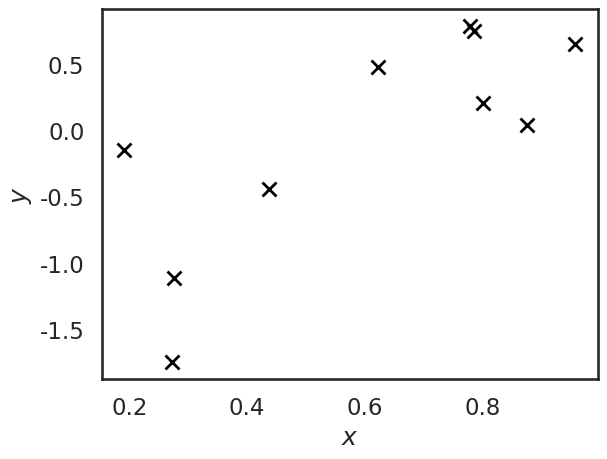

Write the Python code that produced this figure. (Note: this script raises an exception after producing the figure.)
import numpy as np
import scipy.stats as st
import matplotlib.pyplot as plt
%matplotlib inline
import seaborn as sns
sns.set_context('talk')
sns.set_style('white')

# Fixing the seed so that we all see the same data
np.random.seed(1234)
n = 10
# The inputs are in [0, 1]
X = np.random.rand(n, 1) # Needs to be an n x 1 vector
# The outputs are given from a function plus some noise
# The standard deviation of the noise is:
sigma = 0.4
# The true function that we will try to identify
f_true = lambda x: -np.cos(np.pi * x) + np.sin(4. * np.pi * x)
# Some data to train on
Y = f_true(X) + sigma * np.random.randn(X.shape[0], 1)
# Let's visualize the data
fig, ax = plt.subplots(dpi=100)
ax.plot(X, Y, 'kx', markersize=10, markeredgewidth=2)
ax.set_xlabel('$x$')
ax.set_ylabel('$y$');

# Now, we will get started with the regression
# First, import GPy
import GPy
# Second, pick a kernel. Let's pick a squared exponential (RBF = Radial Basis Function)
k = GPy.kern.RBF(1) # The parameter here is the dimension of the input (here 1)
# Let's print the kernel object to see what it includes:
print(k)

k.lengthscale = 0.1
print(k)

gpm = GPy.models.GPRegression(X, Y, k) # It is input, output, kernel

print(gpm)

gpm.likelihood.variance = sigma ** 2
print(gpm)

# First the mean on some test points
x_star = np.linspace(0, 1, 100)[:, None] # This is needed to turn the array into a column vector
m_star, v_star = gpm.predict(x_star)
# Let's plot the mean first
fig, ax = plt.subplots(dpi=100)
ax.plot(X, Y, 'kx', markersize=10, markeredgewidth=2, label='data')
ax.set_xlabel('$x$')
ax.set_ylabel('$y$')
ax.plot(x_star, m_star, lw=2, label='$m_n(x)$')
plt.legend(loc='best');

# Now the variance on the same test points
fig, ax = plt.subplots(dpi=100)
ax.plot(x_star, v_star, lw=2, label='$\sigma_n^2(x) + \sigma^2$')
ax.plot(x_star, gpm.likelihood.variance * np.ones(x_star.shape[0]), 'r--', lw=2, label='$\sigma^2$')
ax.set_xlabel('$x$')
ax.set_ylabel('$\sigma_n^2(x)$')
plt.legend(loc='best');

fig, ax = plt.subplots(dpi=100)
ax.set_xlabel('$x$')
ax.set_ylabel('$y$')
f_lower = m_star - 2.0 * np.sqrt(v_star - gpm.likelihood.variance)
f_upper = m_star + 2.0 * np.sqrt(v_star - gpm.likelihood.variance)
ax.fill_between(x_star.flatten(), f_lower.flatten(), f_upper.flatten(), alpha=0.5)
ax.plot(x_star, m_star, lw=2, label='$m_n(x)$')
ax.plot(X, Y, 'kx', markersize=10, markeredgewidth=2, label='data')
plt.legend(loc='best');

fig, ax = plt.subplots(dpi=100)
ax.set_xlabel('$x$')
ax.set_ylabel('$y$')
f_lower = m_star - 2.0 * np.sqrt(v_star - gpm.likelihood.variance)
f_upper = m_star + 2.0 * np.sqrt(v_star - gpm.likelihood.variance)
y_lower = m_star - 2.0 * np.sqrt(v_star)
y_upper = m_star + 2.0 * np.sqrt(v_star)
ax.fill_between(x_star.flatten(), y_lower.flatten(), y_upper.flatten(), color='red', alpha=0.25, label='$y^*$ 95% pred.')
ax.fill_between(x_star.flatten(), f_lower.flatten(), f_upper.flatten(), alpha=0.5, label='$f(\mathbf{x}^*)$ 95% pred.')
ax.plot(x_star, m_star, lw=2, label='$m_n(x)$')
ax.plot(X, Y, 'kx', markersize=10, markeredgewidth=2, label='data')
#plt.legend(loc='best');

fig, ax = plt.subplots(dpi=100)
ax.set_xlabel('$x$')
ax.set_ylabel('$y$')
f_lower = m_star - 2.0 * np.sqrt(v_star - gpm.likelihood.variance)
f_upper = m_star + 2.0 * np.sqrt(v_star - gpm.likelihood.variance)
y_lower = m_star - 2.0 * np.sqrt(v_star)
y_upper = m_star + 2.0 * np.sqrt(v_star)
ax.fill_between(x_star.flatten(), y_lower.flatten(), y_upper.flatten(), color='red', alpha=0.25, label='$y^*$ 95% pred.')
ax.fill_between(x_star.flatten(), f_lower.flatten(), f_upper.flatten(), alpha=0.5, label='$f(\mathbf{x}^*)$ 95% pred.')
ax.plot(x_star, m_star, lw=2, label='$m_n(x)$')
ax.plot(x_star, f_true(x_star), 'm-.', label='True function')
ax.plot(X, Y, 'kx', markersize=10, markeredgewidth=2, label='data');
#plt.legend(loc='best');

# Here is how you take the samples
f_post_samples = gpm.posterior_samples_f(x_star, 10) # Test points, how many samples you want
# Here is the size of f_post_samples
print(f_post_samples.shape)

fig, ax = plt.subplots(dpi=100)
ax.plot(x_star, f_post_samples[:, 0, :], 'r', lw=0.5)
ax.plot(X, Y, 'kx', markersize=10, markeredgewidth=2, label='data');
ax.plot(x_star, f_true(x_star), 'm-.', label='True function')
ax.set_xlabel('$x$')
ax.set_ylabel('$y$');

from ipywidgets import interact_manual

def analyze_and_plot_gp_ex1(kern_variance=1.0, kern_lengthscale=0.1, like_variance=0.4):
    """
    Performs GP regression with given kernel variance, lengthcale and likelihood variance.
    """
    #k = GPy.kern.RBF(1)
    k = GPy.kern.Matern32(1)
    gp_model = GPy.models.GPRegression(X, Y, k)
    # Set the parameters
    gp_model.kern.variance = kern_variance
    gp_model.kern.lengthscale = kern_lengthscale
    gp_model.likelihood.variance = like_variance
    # Print model for sanity check
    print(gp_model)
    # Pick test points
    x_star = np.linspace(0, 1, 100)[:, None]
    # Get posterior mean and variance
    m_star, v_star = gp_model.predict(x_star)
    # Plot 1: Mean and 95% predictive interval
    fig1, ax1 = plt.subplots()
    ax1.set_xlabel('$x$')
    ax1.set_ylabel('$y$')
    f_lower = m_star - 2.0 * np.sqrt(v_star - gp_model.likelihood.variance)
    f_upper = m_star + 2.0 * np.sqrt(v_star - gp_model.likelihood.variance)
    y_lower = m_star - 2.0 * np.sqrt(v_star)
    y_upper = m_star + 2.0 * np.sqrt(v_star)
    ax1.fill_between(x_star.flatten(), y_lower.flatten(), y_upper.flatten(), color='red', alpha=0.25, label='$y^*$ 95% pred.')
    ax1.fill_between(x_star.flatten(), f_lower.flatten(), f_upper.flatten(), alpha=0.5, label='$f(\mathbf{x}^*)$ 95% pred.')
    ax1.plot(x_star, m_star, lw=2, label='$m_n(x)$')
    ax1.plot(x_star, f_true(x_star), 'm-.', label='True function')
    ax1.plot(X, Y, 'kx', markersize=10, markeredgewidth=2, label='data')
    #plt.legend(loc='best');
    
    # Plot 2: Data plus posterior samples
    fig2, ax2 = plt.subplots()
    f_post_samples = gp_model.posterior_samples_f(x_star, 10)
    ax2.plot(x_star, f_post_samples[:, 0, :], 'r', lw=0.5)
    ax2.plot(X, Y, 'kx', markersize=10, markeredgewidth=2, label='data');
    ax2.plot(x_star, f_true(x_star), 'm-.', label='True function')
    ax2.set_xlabel('$x$')
    ax2.set_ylabel('$y$')
    #plt.legend(loc='best');
    
interact_manual(analyze_and_plot_gp_ex1,
            kern_variance=(0.01, 10.0, 0.01),
            kern_lengthscale=(0.01, 1.0, 0.01),
            like_variance=(0.01, 1.0, 0.01));

n_v = 100
X_v = np.random.rand(n_v)[:, None]
Y_v = f_true(X_v) + sigma * np.random.randn(n_v, 1)

m_v, v_v = gpm.predict(X_v)
mse = np.mean((Y_v - m_v) ** 2)
print('MSE = {0:1.2f}'.format(mse))

R2 = 1.0 - np.sum((Y_v - m_v) ** 2) / np.sum((Y_v - np.mean(Y_v)) ** 2)
print('R2 = {0:1.2f}'.format(R2))

fig, ax = plt.subplots(dpi=100)
y_range = np.linspace(Y_v.min(), Y_v.max(), 50)
ax.plot(y_range, y_range, 'r', lw=2)
ax.plot(Y_v, m_v, 'bo')
ax.set_xlabel('Prediction')
ax.set_ylabel('Observation');

s_v = np.sqrt(v_v)
e = (Y_v - m_v) / s_v
fig, ax = plt.subplots(dpi=100)
zs = np.linspace(-3.0, 3.0, 100)
ax.plot(zs, st.norm.pdf(zs))
ax.hist(e, density=True, alpha=0.25)
ax.set_xlabel('Std. error')

fig, ax = plt.subplots(dpi=100)
ax.plot(e, 'o')
ax.plot(np.arange(e.shape[0]), 2.0 * np.ones(e.shape[0]), 'r--')
ax.plot(np.arange(e.shape[0]), -2.0 * np.ones(e.shape[0]), 'r--')
ax.set_xlabel('$i$')
ax.set_ylabel('$e_i$');

fig, ax = plt.subplots(dpi=100)
st.probplot(e.flatten(), dist=st.norm, plot=ax);